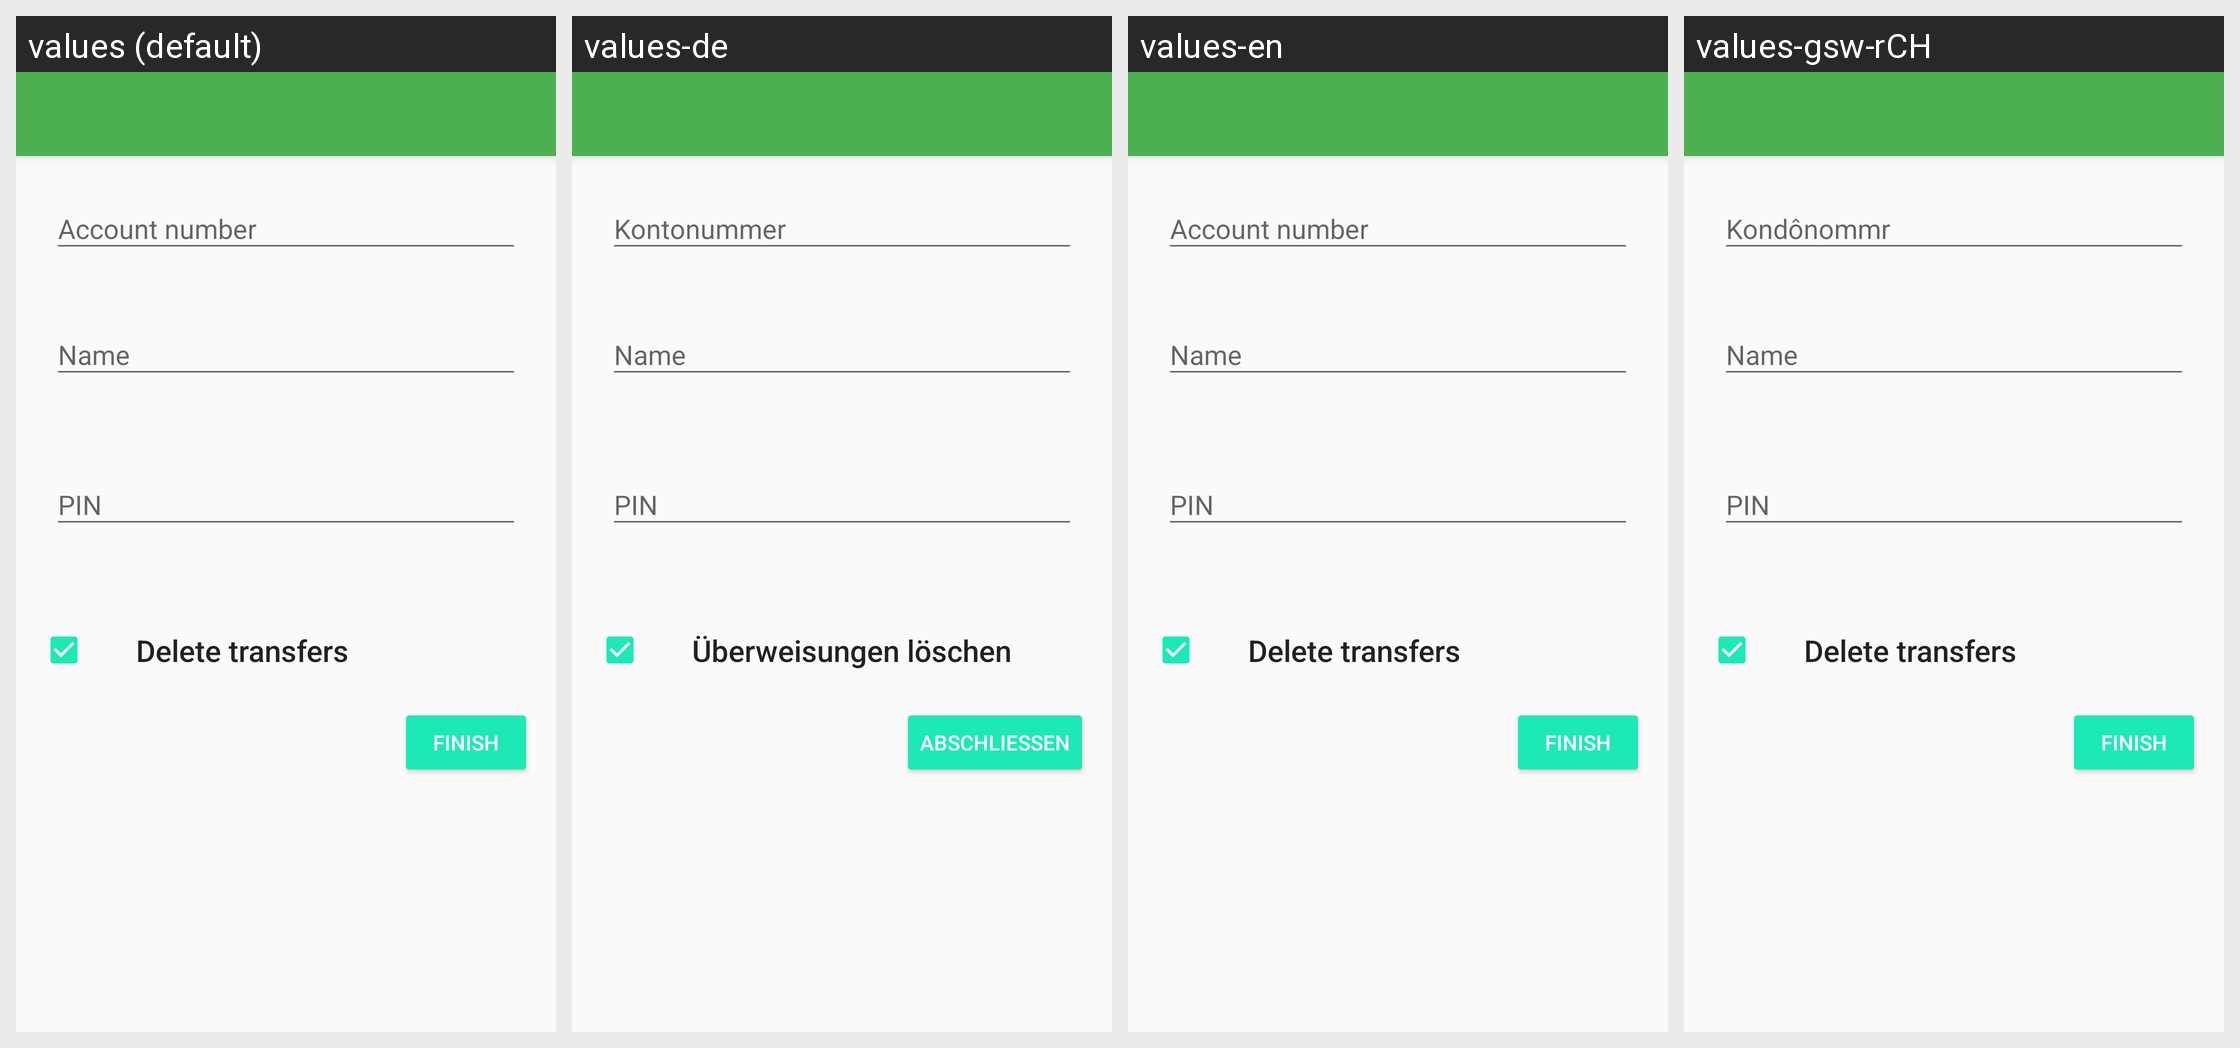

This grid shows one Android layout under several languages. Give, for every string resource on the screen, its name, the default text and each shown locale's text.
Android screen res/layout/activity_edit_account.xml rendered under 4 locales, left to right: values (default), values-de, values-en, values-gsw-rCH. Device: Nexus 5 (rendered at 1080×1920; each locale shown at half size, 540×960, under a caption strip naming it); theme AppTheme.NoActionBar.
Strings drawn on this screen, with the default value and each locale's value (text and hints the layout hard-codes, and strings that could not be matched under every locale, appear in the picture but are not listed):

account_number
  values: Account number
  values-de: Kontonummer
  values-en: Account number
  values-gsw-rCH: Kondônommr

name
  values: Name
  values-de: Name
  values-en: Name
  values-gsw-rCH: Name  [not translated; the default value is used]

pin
  values: PIN
  values-de: PIN
  values-en: PIN
  values-gsw-rCH: PIN

delete_transfers
  values: Delete transfers
  values-de: Überweisungen löschen
  values-en: Delete transfers
  values-gsw-rCH: Delete transfers  [not translated; the default value is used]

finish
  values: Finish
  values-de: Abschließen
  values-en: Finish
  values-gsw-rCH: Finish  [not translated; the default value is used]
